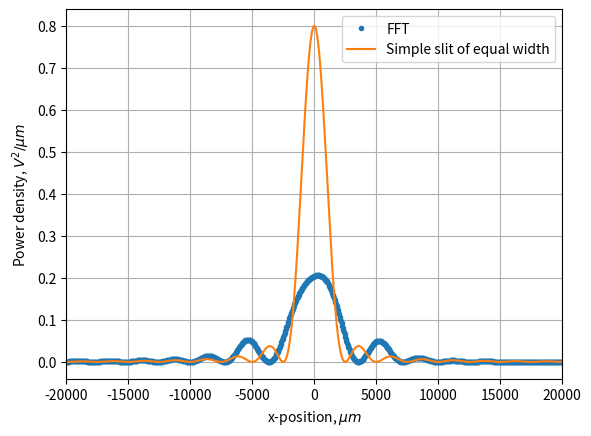

Recreate this plot in Python.
#program for task 2 by sdat2 drawing on
# http://kmdouglass.github.io/posts/approximating-diffraction-patterns-of-rectangular-apertures-with-the-fft.html
# Usage 2_Task2.py [number of bins] [wavelength] [slit width] [Apperture Width]
# [propogation distance (microns)]
import numpy as np
import matplotlib.pyplot as plt
from scipy.fftpack import fft
from scipy.fftpack import fftshift, ifftshift
import sys


def sinc(x):
    if (x != 0):
        # Prevent divide-by-zero
        return np.sin(np.pi * x) / (np. pi * x)
    else:
        return 1
sinc = np.vectorize(sinc)

#Default globals
amplitude    = 1     # Volt / sqrt(micron)
slitWidth    = 2000     # microns
wavelength   = 0.5 # microns
propDistance = 10*10**6 # microns (= 10 m)
bins = 2048
AppertureWidth = 100000 # microns
m=8
s=100

#redefine by Command Line
if len(sys.argv)>1: bins = int(sys.argv[1])
if len(sys.argv)>2: wavelength = float(sys.argv[2])
if len(sys.argv)>3: slitWidth = float(sys.argv[3])
if len(sys.argv)>4: AppertureWidth = int(sys.argv[4])
if len(sys.argv)>5: propogation_distance = float(sys.argv[5])


x     = np.linspace(-AppertureWidth/2, AppertureWidth/2, num = bins)
field = np.zeros(x.size, dtype='complex128') # Field complex

def phase(x):
    return m/2*np.sin(2*np.pi*x/s)
for i in range(len(x)):
    if x[i] > -slitWidth / 2 and x[i] <= slitWidth / 2:
        field[i] = amplitude*(np.cos(phase(x[i])) + np.sin(phase(x[i]))*1j)

#creates an apperture of the correct width and amp of 1
dx = x[1] - x[0] # Spatial sampling period, microns
fS = 1 / dx      # Spatial sampling frequency, units are inverse microns
f  = (fS / x.size) * np.arange(0, x.size, step = 1) # a frequency type vector

###########ACTUAL FFT#####################
diffractedField = dx * np.fft.fft(np.fft.fftshift(field)) # take the FFT of the apperture function
# fftshift uses the symmetry of the appeture to get rid of negative part

####### Rescaling ##########
xPrime   = np.hstack((f[-int((f.size/2)):] - fS, f[0:int(f.size/2)])) * wavelength * propDistance
IntensTheory = amplitude / (wavelength * propDistance) * \
    (slitWidth * sinc(xPrime * slitWidth / wavelength / propDistance))**2
IntensFFT    = np.fft.fftshift(diffractedField * np.conj(diffractedField)) / wavelength / propDistance

####### Plotting #########
plt.plot(xPrime, np.abs(IntensFFT), '.', label = 'FFT')
plt.plot(xPrime, IntensTheory, label = 'Simple slit of equal width')
plt.xlim((-20000, 20000))
plt.xlabel(r'x-position, $\mu m$')
plt.ylabel(r'Power density, $V^2 / \mu m$')
plt.grid(True)
plt.legend()
plt.savefig('Task2_lam='+str(wavelength)+'_d='+str(slitWidth)+'_D='+str(AppertureWidth)+'_microns.pdf')
